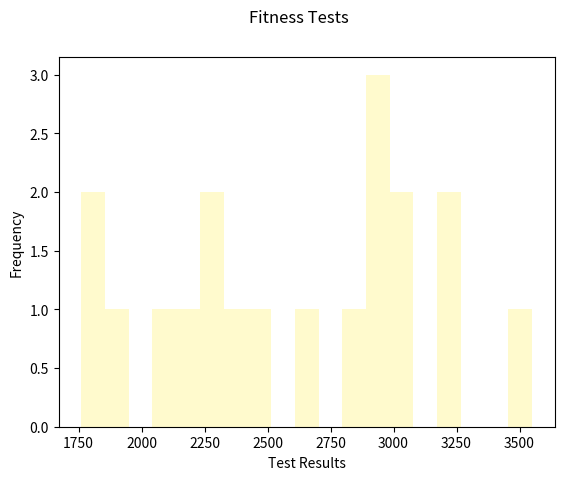

This figure's Python source:
import matplotlib.pyplot as plt
#scores showing how many yards students ran in 12 minutes
# 1 mile = 1,760 yards
fitness_test=[2901,1760,3000,2824,3235,2050,2265,2500,2400,2625,3550,1850,1890,3200,2900,2975,3000,2220,2250]

plt.hist(fitness_test, bins=19, color="lemonchiffon")
plt.ylabel("Frequency")
plt.xlabel("Test Results")
plt.suptitle("Fitness Tests")

plt.show()